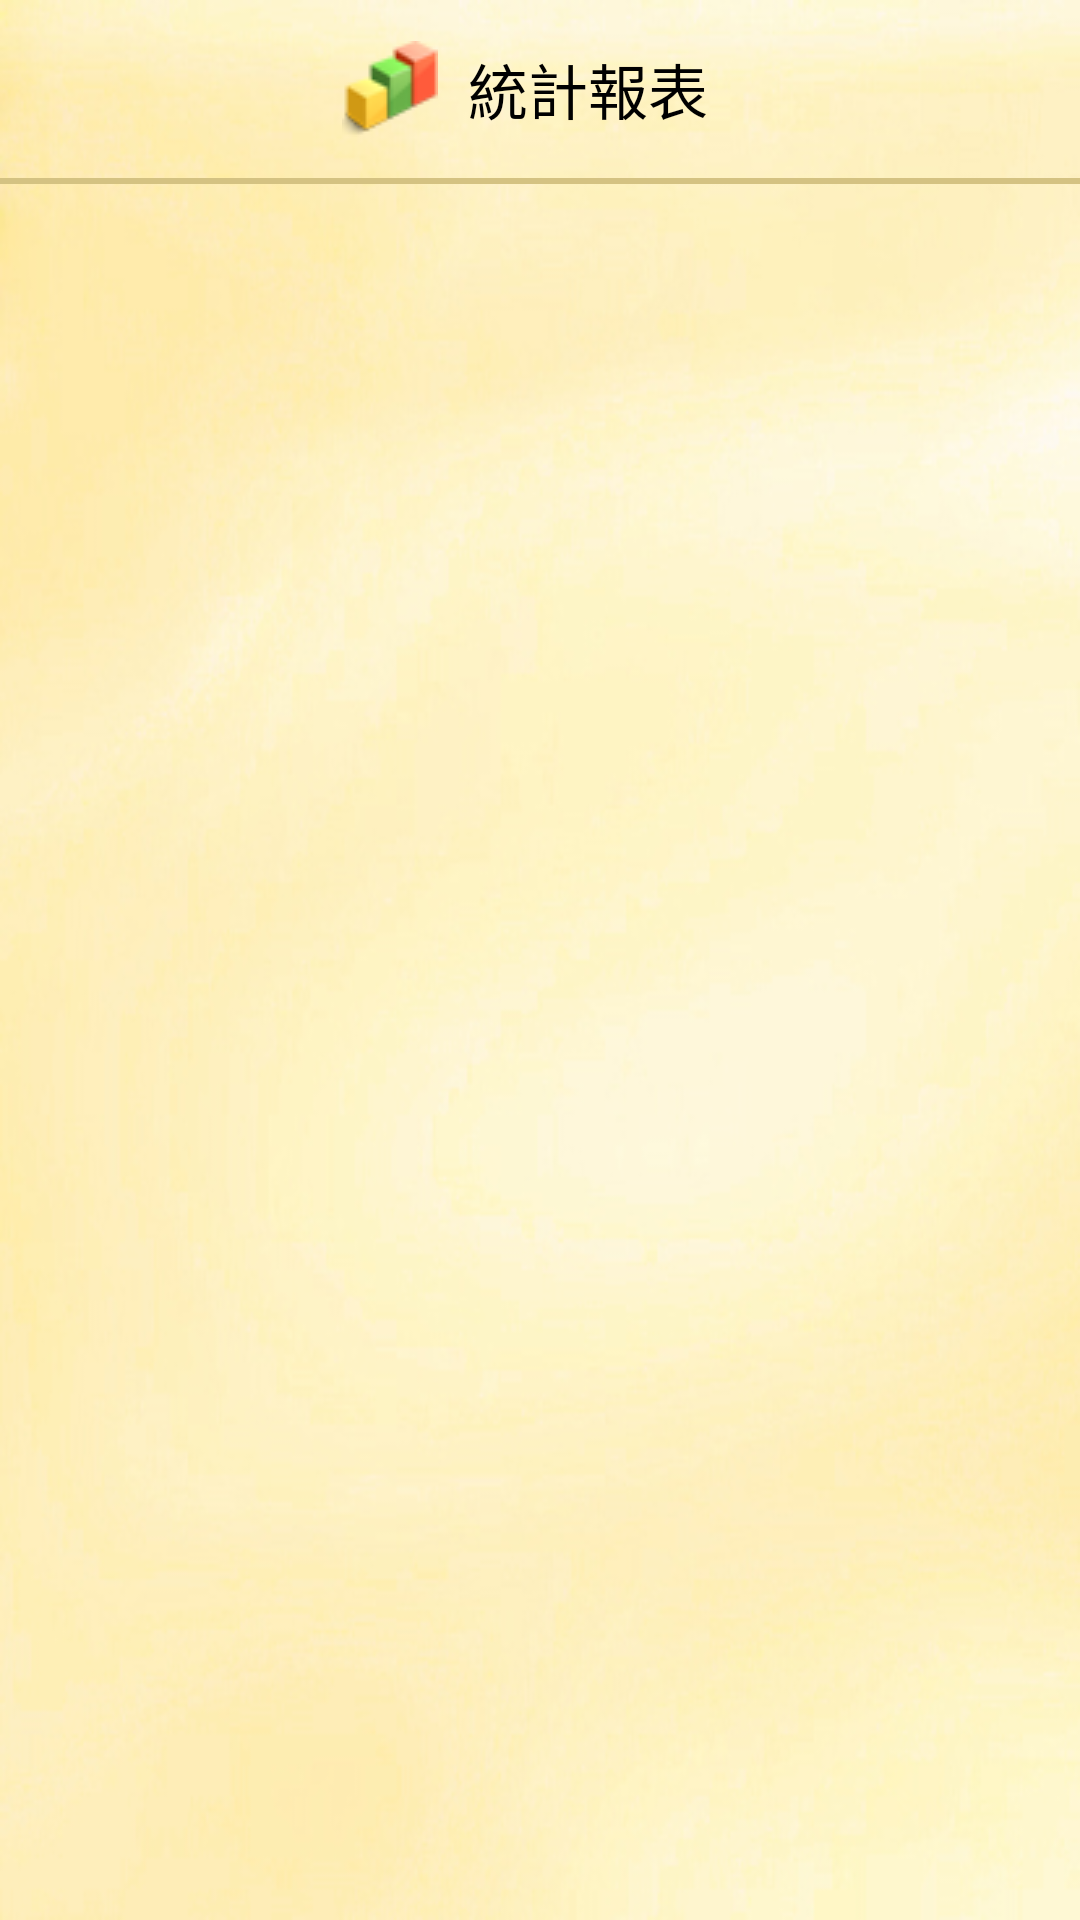

The Android layout XML behind this screen, and the referenced resources:
<!-- AndroidManifest.xml: application theme Theme.MyMoney -->
<!-- res/layout/reportview.xml -->
<?xml version="1.0" encoding="utf-8"?>
<LinearLayout xmlns:android="http://schemas.android.com/apk/res/android"
    android:orientation="vertical"
    android:background="@drawable/mainback3"
    android:layout_width="match_parent"
    android:layout_height="match_parent">
    <TableLayout
        android:id="@+id/tableLayout1"
        android:layout_width="match_parent"
        android:layout_height="wrap_content"
        android:layout_margin="5dp">
        <TableRow
            android:gravity="center"
            android:id="@+id/tableRow1"
            android:layout_width="wrap_content"
            android:layout_height="wrap_content">
            <ImageView
                android:gravity="center"
                android:id="@+id/imageView1"
                android:layout_width="wrap_content"
                android:layout_height="wrap_content"
                android:src="@drawable/chart9"/>
            <TableLayout
                android:gravity="center"
                android:id="@+id/tableLayout2"
                android:layout_width="wrap_content"
                android:layout_height="wrap_content"
                android:layout_margin="10dp">
                <TableRow
                    android:gravity="center_horizontal"
                    android:id="@+id/tableRow3"
                    android:layout_width="wrap_content"
                    android:layout_height="wrap_content">
                    <TextView
                        android:textSize="20dp"
                        android:textColor="#000000"
                        android:id="@+id/textView1"
                        android:layout_width="wrap_content"
                        android:layout_height="wrap_content"
                        android:text="統計報表"/>
                </TableRow>
            </TableLayout>
        </TableRow>
    </TableLayout>
    <TableLayout
        android:background="#d4c282"
        android:layout_width="match_parent"
        android:layout_height="2dp"/>
    <ListView
        android:id="@+id/DataList"
        android:layout_width="match_parent"
        android:layout_height="match_parent"
        android:cacheColorHint="#00000000"
        android:divider="#d4c282"
        android:dividerHeight="1px"/>
    <TableLayout
        android:background="#d4c282"
        android:layout_width="match_parent"
        android:layout_height="2dp"/>
    <TableLayout
        android:layout_width="match_parent"
        android:layout_height="5dp"/>
    <TableLayout
        android:gravity="right"
        android:id="@+id/tableLayout3"
        android:layout_width="match_parent"
        android:layout_height="wrap_content">
        <TableRow
            android:gravity="right"
            android:id="@+id/tableRow2"
            android:layout_width="wrap_content"
            android:layout_height="wrap_content"/>
    </TableLayout>
    <TextView
        android:id="@+id/MakeNoRec"
        android:visibility="gone"
        android:layout_width="wrap_content"
        android:layout_height="wrap_content"
        android:text="0"/>
</LinearLayout>
<!-- resources referenced by this layout -->
<resources>
  <!-- drawable chart9: png bitmap (drawable, 2019 bytes) -->
  <!-- drawable mainback3: jpg bitmap (drawable, 91493 bytes) -->
  <style name="Theme.MyMoney" parent="Base.Theme.MyMoney" />
  <style name="Base.Theme.MyMoney" parent="Theme.Material3.DayNight.NoActionBar">
          
          
      </style>
</resources>
